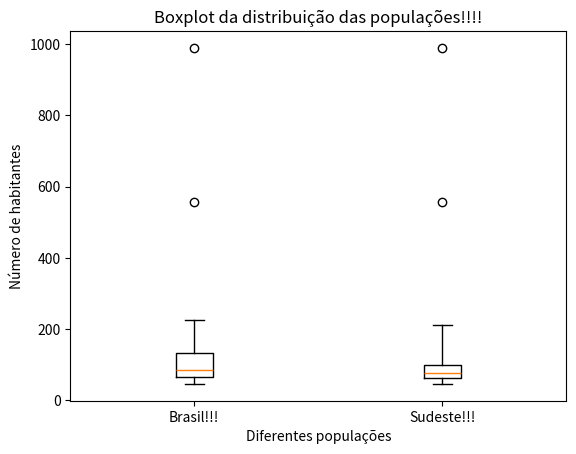

The matplotlib source for this figure:
# Carregamento das bibliotecas
import numpy as np
import statistics as st
import matplotlib.pyplot as plot

# Carregamento dos dados
dados_globais = [988.8, 556.9, 224.6, 210.9, 201.5, 187.7, 151.6, 135.8, 129.8, 119.4,
                 116, 102.3, 101.8, 92.4, 84.7, 83.9, 80.2, 74.7, 72.7, 68.4, 66.8, 66.8,
                 63.7, 62.8, 61.9, 56.2, 54.1, 50.3, 49.7, 46.3]

dados_sudeste = [988.8, 556.9, 210.9, 101.8, 92.4, 84.7, 83.9, 72.7, 68.4, 63.7, 62.8, 50.3, 49.7, 46.3]

# Processamento dos dados (globais)
Q1g = np.percentile(dados_globais, 25, method="averaged_inverted_cdf")
Q2g = np.percentile(dados_globais, 50, method="averaged_inverted_cdf")
Q3g = np.percentile(dados_globais, 75, method="averaged_inverted_cdf")

dq = Q3g - Q1g

limite_inferior_g = np.fmax(dados_globais[-1], Q1g - 1.5*dq)
limite_superior_g = np.fmin(dados_globais[0], Q3g + 1.5*dq)

# Processamento dos dados (sudeste)
Q1s = np.percentile(dados_sudeste, 25, method="averaged_inverted_cdf")
Q2s = np.percentile(dados_sudeste, 50, method="averaged_inverted_cdf")
Q3s = np.percentile(dados_sudeste, 75, method="averaged_inverted_cdf")

dq = Q3s - Q1s

limite_inferior_s = np.fmax(dados_sudeste[-1], Q1s - 1.5*dq)
limite_superior_s = np.fmin(dados_sudeste[0], Q3s + 1.5*dq)

# Calculo do boxplot
diagrama_global = plot.boxplot(dados_globais, labels=["Brasil!!!"], positions=[1], whis=5)
diagrama_sudeste = plot.boxplot(dados_sudeste, labels=["Sudeste!!!"], positions=[2], whis=5)

# Apresentação dos dados
print("Dados globais:")
print("Q1 = ", Q1g)
print("Q2 = ", Q2g)
print("Q3 = ", Q3g)

print("limite inferior = ", limite_inferior_g)
print("limite superior = ", limite_superior_g)

print("Dados sudeste:")
print("Q1 = ", Q1s)
print("Q2 = ", Q2s)
print("Q3 = ", Q3s)

print("limite inferior = ", limite_inferior_s)
print("limite superior = ", limite_superior_s)

plot.title("Boxplot da distribuição das populações!!!!")
plot.xlabel("Diferentes populações")
plot.ylabel("Número de habitantes")
plot.show()